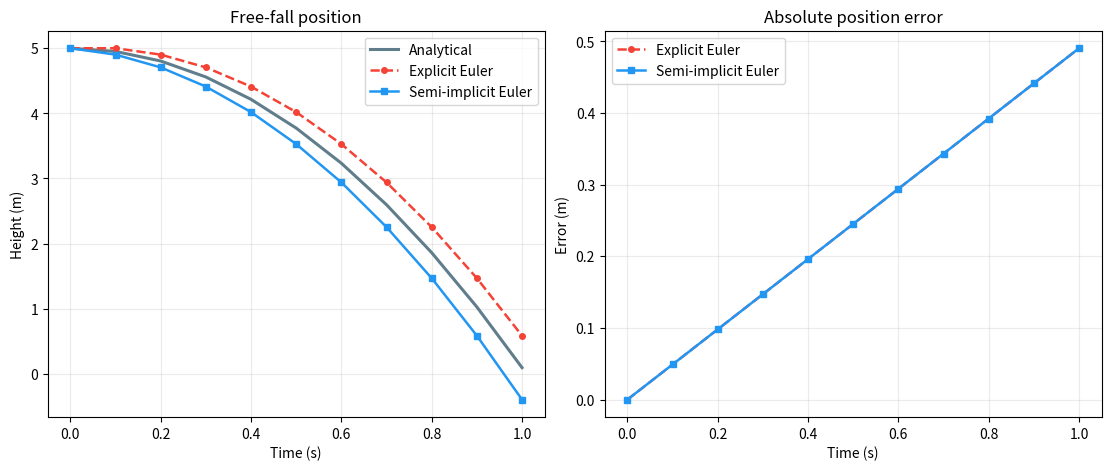

Source code (Python): (Note: this script raises an exception after producing the figure.)
"""Generate the first chapter's free-fall integration comparison figure."""

from pathlib import Path

import matplotlib.pyplot as plt
import numpy as np


def simulate(method: str, dt: float, duration: float, x0: float, v0: float, gravity: float):
    steps = int(round(duration / dt))
    times = np.arange(steps + 1) * dt
    positions = np.empty(steps + 1)
    velocities = np.empty(steps + 1)
    positions[0] = x0
    velocities[0] = v0

    for i in range(steps):
        if method == "explicit":
            positions[i + 1] = positions[i] + velocities[i] * dt
            velocities[i + 1] = velocities[i] + gravity * dt
        elif method == "semi-implicit":
            velocities[i + 1] = velocities[i] + gravity * dt
            positions[i + 1] = positions[i] + velocities[i + 1] * dt
        else:
            raise ValueError(f"unknown method: {method}")
    return times, positions


def main() -> None:
    x0, v0, gravity, duration, dt = 5.0, 0.0, -9.81, 1.0, 0.1
    times = np.arange(int(round(duration / dt)) + 1) * dt
    exact = x0 + v0 * times + 0.5 * gravity * times**2
    _, explicit = simulate("explicit", dt, duration, x0, v0, gravity)
    _, semi_implicit = simulate("semi-implicit", dt, duration, x0, v0, gravity)

    fig, axes = plt.subplots(1, 2, figsize=(11, 4.6), constrained_layout=True)
    axes[0].plot(times, exact, color="#607D8B", linewidth=2.2, label="Analytical")
    axes[0].plot(times, explicit, "o--", color="#F44336", linewidth=1.8, markersize=4, label="Explicit Euler")
    axes[0].plot(
        times,
        semi_implicit,
        "s-",
        color="#2196F3",
        linewidth=1.8,
        markersize=4,
        label="Semi-implicit Euler",
    )
    axes[0].set_title("Free-fall position")
    axes[0].set_xlabel("Time (s)")
    axes[0].set_ylabel("Height (m)")
    axes[0].legend(loc="best")
    axes[0].grid(alpha=0.25)

    explicit_error = np.abs(explicit - exact)
    semi_error = np.abs(semi_implicit - exact)
    axes[1].plot(times, explicit_error, "o--", color="#F44336", linewidth=1.8, markersize=4, label="Explicit Euler")
    axes[1].plot(
        times,
        semi_error,
        "s-",
        color="#2196F3",
        linewidth=1.8,
        markersize=4,
        label="Semi-implicit Euler",
    )
    axes[1].set_title("Absolute position error")
    axes[1].set_xlabel("Time (s)")
    axes[1].set_ylabel("Error (m)")
    axes[1].legend(loc="upper left")
    axes[1].grid(alpha=0.25)

    output = Path(__file__).resolve().parents[1] / "public/solver_free_fall_integrator_comparison.png"
    fig.savefig(output, dpi=150)
    print(output)


if __name__ == "__main__":
    main()
